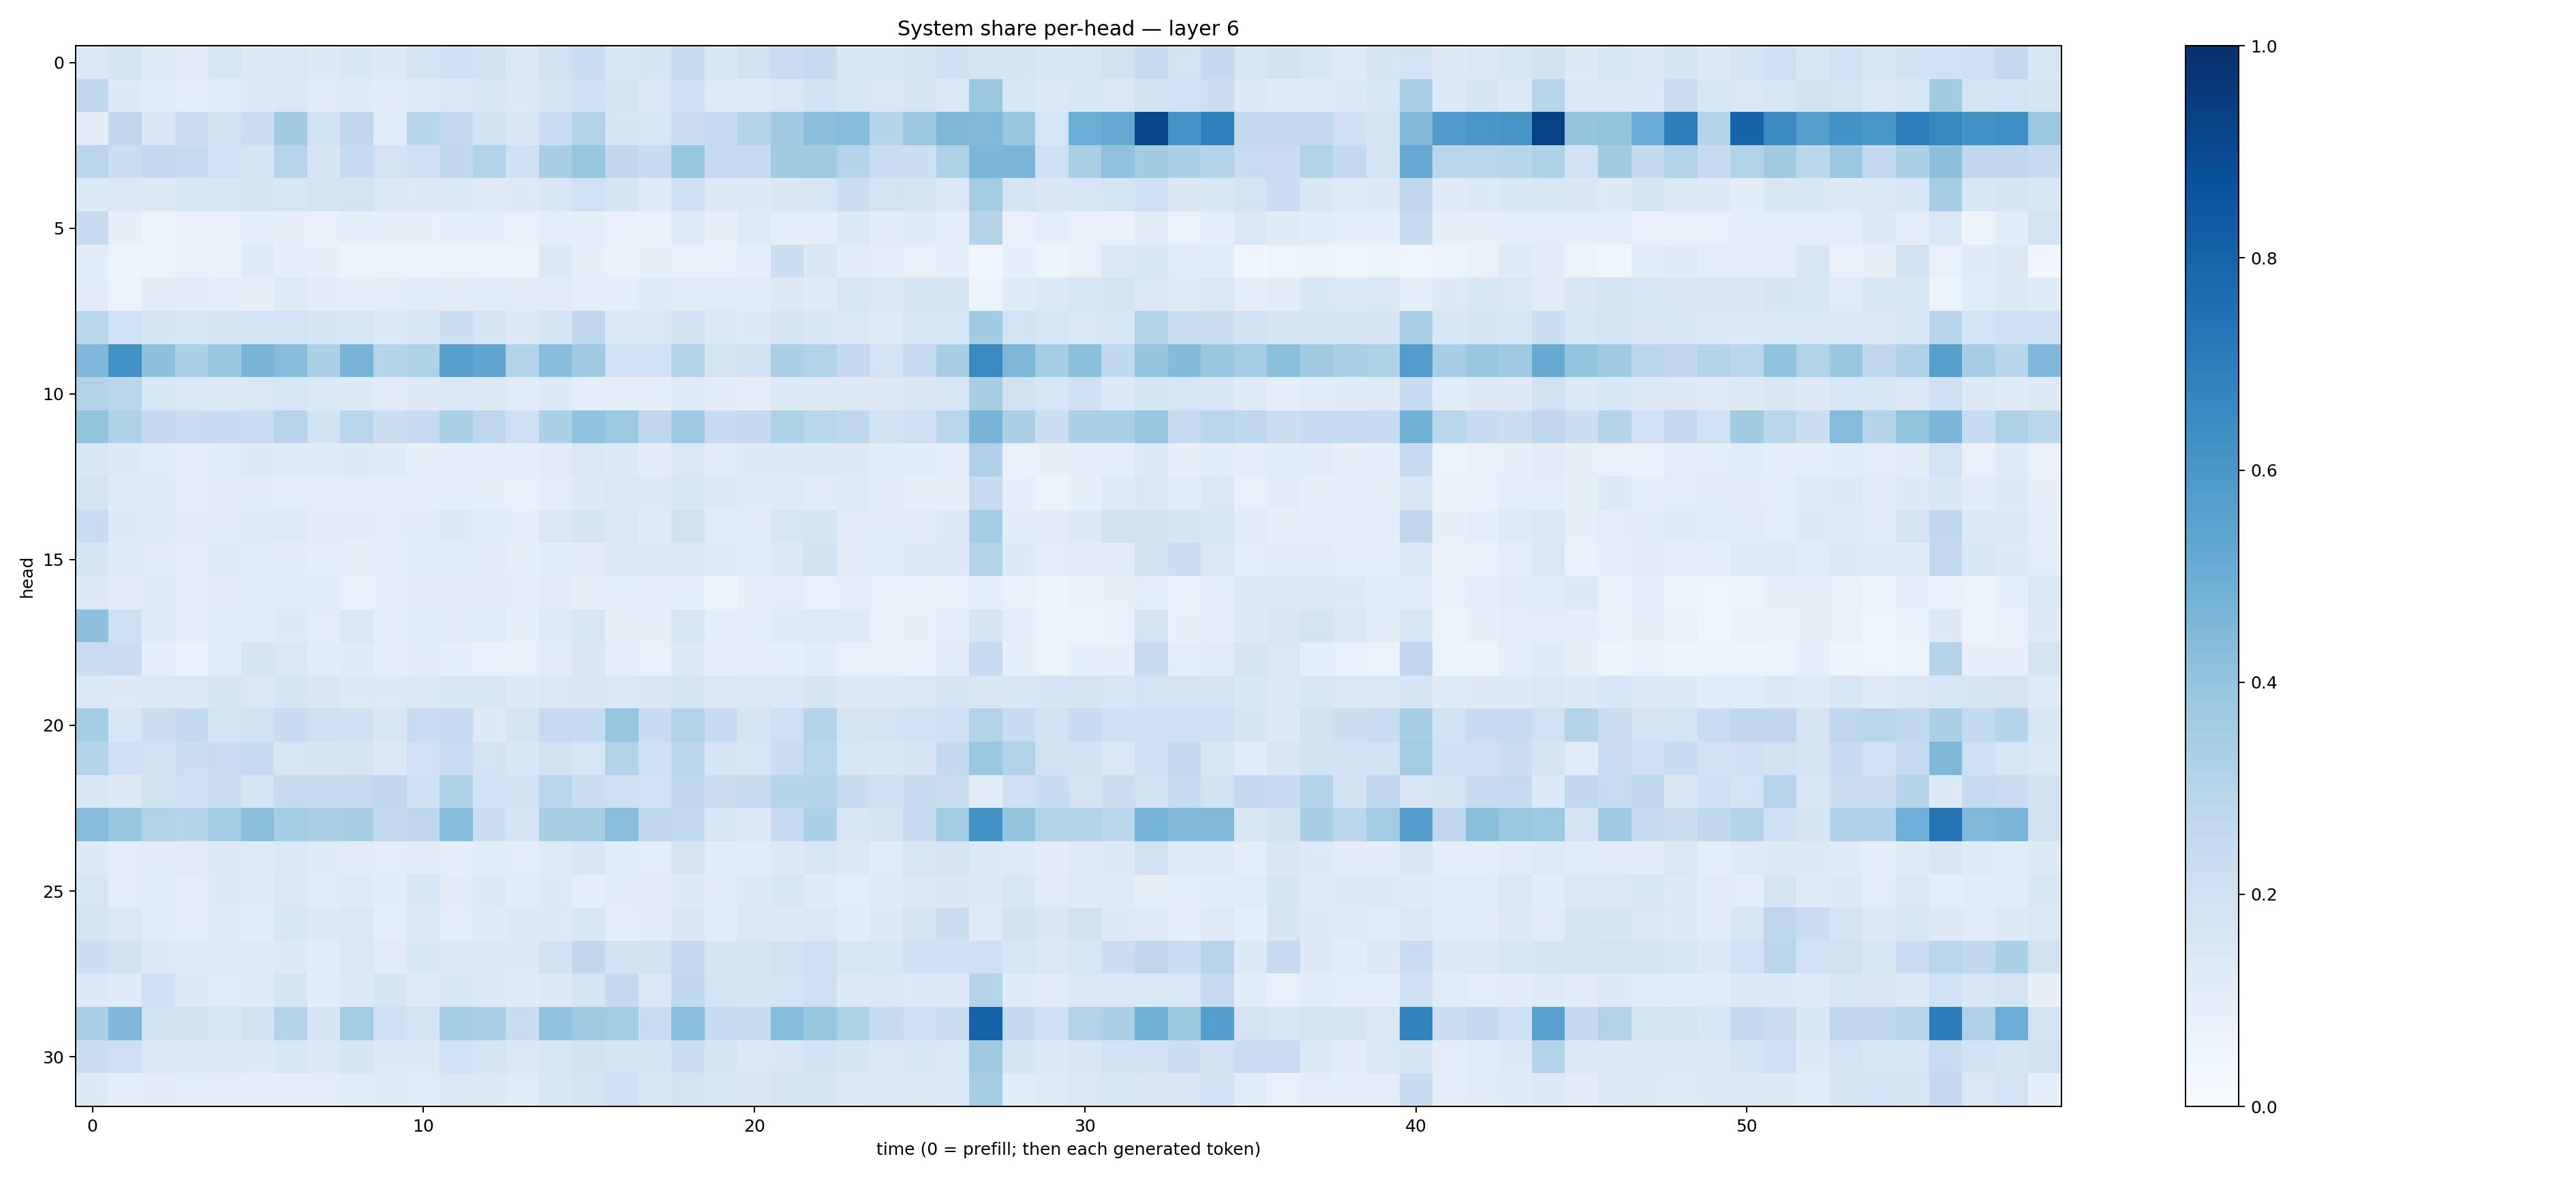

Values plotted in this chart, from the file beside it:
0.14296742, 0.17200077, 0.1195108, 0.1119339, 0.16163094, 0.1324731, 0.14790054, 0.13178612, 0.15595695, 0.13219927, 0.17674741, 0.20396711, 0.1987065, 0.1440405, 0.19570842, 0.23221181, 0.15528019, 0.16998515, 0.23560783, 0.15356158, 0.18893042, 0.22909993, 0.24388649, 0.15424603
0.272, 0.1311, 0.1169, 0.09324, 0.1162, 0.1344, 0.1436, 0.111, 0.1186, 0.1042, 0.1228, 0.1441, 0.1553, 0.1364, 0.1693, 0.2104, 0.1729, 0.1461, 0.2136, 0.1247, 0.12, 0.1408, 0.1917, 0.1599
0.1031, 0.2708, 0.1519, 0.2154, 0.1942, 0.2257, 0.3595, 0.1933, 0.2631, 0.114, 0.2897, 0.2551, 0.1948, 0.1486, 0.2311, 0.3071, 0.1671, 0.1584, 0.2163, 0.2496, 0.2995, 0.3661, 0.4161, 0.4336
0.282, 0.2261, 0.2615, 0.2436, 0.2003, 0.1795, 0.2936, 0.167, 0.2386, 0.1812, 0.2113, 0.2633, 0.3145, 0.2071, 0.3405, 0.3908, 0.2639, 0.24, 0.3926, 0.2464, 0.2472, 0.3617, 0.3602, 0.3036
0.1386, 0.1484, 0.1271, 0.1611, 0.1632, 0.1738, 0.1606, 0.1763, 0.1844, 0.1425, 0.1292, 0.1435, 0.1226, 0.1253, 0.1612, 0.2001, 0.1687, 0.1188, 0.2061, 0.1252, 0.1342, 0.1511, 0.1634, 0.2205
0.2349, 0.07996, 0.06182, 0.07637, 0.06977, 0.09193, 0.08004, 0.07779, 0.09126, 0.08125, 0.07843, 0.09077, 0.08806, 0.07429, 0.08764, 0.09118, 0.07787, 0.06797, 0.1228, 0.07925, 0.1247, 0.09931, 0.09976, 0.1391
0.1089, 0.05896, 0.06375, 0.07441, 0.06665, 0.1173, 0.08798, 0.07856, 0.05767, 0.05612, 0.05761, 0.06442, 0.06371, 0.06635, 0.1316, 0.07874, 0.06758, 0.08267, 0.07602, 0.07238, 0.08645, 0.2171, 0.1513, 0.105
0.1031, 0.06313, 0.1102, 0.1022, 0.1, 0.08077, 0.1217, 0.1055, 0.09231, 0.09923, 0.1141, 0.105, 0.1152, 0.1122, 0.1128, 0.09851, 0.09009, 0.1206, 0.1078, 0.1163, 0.1106, 0.1254, 0.1205, 0.1563
0.2864, 0.1997, 0.1694, 0.1595, 0.1735, 0.1815, 0.1813, 0.1687, 0.158, 0.1335, 0.1606, 0.2156, 0.1685, 0.1316, 0.1646, 0.267, 0.1391, 0.1448, 0.1883, 0.1407, 0.1341, 0.1701, 0.1528, 0.1419
0.4527, 0.6264, 0.4162, 0.3302, 0.3896, 0.4668, 0.4319, 0.3266, 0.4696, 0.3016, 0.3224, 0.5605, 0.5319, 0.3094, 0.4301, 0.3697, 0.2002, 0.2022, 0.3069, 0.176, 0.191, 0.3361, 0.3107, 0.252
0.3063, 0.2882, 0.155, 0.1478, 0.1368, 0.1479, 0.1569, 0.1459, 0.1355, 0.1123, 0.1284, 0.1442, 0.126, 0.1149, 0.1351, 0.09781, 0.09988, 0.09248, 0.1215, 0.1038, 0.09801, 0.1347, 0.129, 0.1296
0.3995, 0.3215, 0.2536, 0.2294, 0.2462, 0.2331, 0.2955, 0.1914, 0.2855, 0.2184, 0.2491, 0.3288, 0.2759, 0.2143, 0.3308, 0.4035, 0.3742, 0.2693, 0.3747, 0.235, 0.2538, 0.321, 0.2861, 0.2681
0.1536, 0.1309, 0.1151, 0.09853, 0.1163, 0.1292, 0.1246, 0.1178, 0.1251, 0.118, 0.08575, 0.09571, 0.09517, 0.08993, 0.1119, 0.141, 0.1366, 0.1041, 0.1438, 0.1126, 0.1266, 0.1295, 0.1404, 0.1274
0.1802, 0.123, 0.1225, 0.09243, 0.1102, 0.1018, 0.0994, 0.09435, 0.09442, 0.09199, 0.08769, 0.09127, 0.08589, 0.07774, 0.09615, 0.1336, 0.1482, 0.1301, 0.1575, 0.1297, 0.1199, 0.1233, 0.1111, 0.1236
0.2311, 0.136, 0.1181, 0.1041, 0.1124, 0.1175, 0.1241, 0.1041, 0.1044, 0.09526, 0.1097, 0.1277, 0.1166, 0.09445, 0.1473, 0.1679, 0.1457, 0.1199, 0.1992, 0.1143, 0.1124, 0.1623, 0.1654, 0.1124
0.1709, 0.1191, 0.1111, 0.09913, 0.1189, 0.1061, 0.1045, 0.09326, 0.08577, 0.08857, 0.1137, 0.1075, 0.1033, 0.08579, 0.1077, 0.1105, 0.1362, 0.127, 0.1453, 0.1188, 0.1164, 0.1313, 0.1934, 0.1036
0.1311, 0.1114, 0.1217, 0.09985, 0.1105, 0.1083, 0.1139, 0.1069, 0.07398, 0.09368, 0.1041, 0.1097, 0.1016, 0.09517, 0.1106, 0.08063, 0.08818, 0.09027, 0.08785, 0.06027, 0.08483, 0.09561, 0.07629, 0.08968
0.4121, 0.2112, 0.1203, 0.09363, 0.106, 0.1168, 0.1329, 0.09581, 0.1483, 0.09531, 0.1061, 0.1127, 0.1157, 0.08401, 0.1212, 0.161, 0.08085, 0.07976, 0.1621, 0.08625, 0.09691, 0.1187, 0.1243, 0.1226
0.2303, 0.23, 0.09096, 0.0694, 0.1141, 0.1683, 0.1455, 0.109, 0.1179, 0.08628, 0.1054, 0.08353, 0.0688, 0.07405, 0.1118, 0.1522, 0.08646, 0.07747, 0.1339, 0.07873, 0.09835, 0.09098, 0.1092, 0.07647
0.1394, 0.1275, 0.1463, 0.1408, 0.1709, 0.1458, 0.1643, 0.1487, 0.1304, 0.1332, 0.145, 0.1562, 0.1569, 0.1286, 0.1411, 0.1487, 0.1459, 0.151, 0.1792, 0.145, 0.147, 0.1389, 0.1694, 0.1317
0.3521, 0.1591, 0.2243, 0.2552, 0.1874, 0.1912, 0.2391, 0.2129, 0.2083, 0.1639, 0.2325, 0.2415, 0.1251, 0.1782, 0.248, 0.2376, 0.3919, 0.2396, 0.3155, 0.242, 0.1791, 0.2138, 0.2975, 0.1768
0.2998, 0.2102, 0.1967, 0.2153, 0.2284, 0.2379, 0.1638, 0.1652, 0.1756, 0.1375, 0.2023, 0.2313, 0.1864, 0.1556, 0.1969, 0.1586, 0.3066, 0.2046, 0.2788, 0.1643, 0.1627, 0.2278, 0.2865, 0.1603
0.1495, 0.13, 0.1987, 0.2042, 0.2171, 0.1795, 0.2432, 0.2375, 0.2446, 0.2647, 0.2088, 0.3214, 0.2031, 0.1992, 0.2888, 0.2263, 0.2127, 0.2023, 0.2716, 0.222, 0.2401, 0.2971, 0.3042, 0.2371
0.4362, 0.3905, 0.3088, 0.3018, 0.356, 0.422, 0.3525, 0.3352, 0.3413, 0.2596, 0.2752, 0.4355, 0.2186, 0.173, 0.3419, 0.3423, 0.4272, 0.2716, 0.2541, 0.1524, 0.1387, 0.2494, 0.3304, 0.1592
0.1263, 0.09828, 0.1106, 0.1122, 0.1311, 0.1242, 0.1465, 0.1211, 0.1121, 0.09579, 0.1106, 0.09236, 0.1079, 0.1002, 0.1215, 0.1569, 0.1143, 0.09909, 0.1744, 0.1164, 0.1088, 0.1305, 0.1626, 0.1368
0.1637, 0.09515, 0.1157, 0.09663, 0.1331, 0.1197, 0.1424, 0.11, 0.1221, 0.1088, 0.1562, 0.1026, 0.1291, 0.1068, 0.1319, 0.09362, 0.1022, 0.1022, 0.1364, 0.1108, 0.1268, 0.1538, 0.1173, 0.09849
0.1725, 0.1413, 0.1067, 0.1004, 0.118, 0.1016, 0.1627, 0.1323, 0.1409, 0.09915, 0.1434, 0.09689, 0.12, 0.1289, 0.1364, 0.1566, 0.08936, 0.111, 0.1504, 0.1065, 0.1405, 0.1322, 0.1404, 0.1091
0.2161, 0.1941, 0.1359, 0.1232, 0.1226, 0.1202, 0.1288, 0.1043, 0.146, 0.1127, 0.1535, 0.1381, 0.1276, 0.1291, 0.1906, 0.263, 0.1934, 0.1903, 0.2578, 0.1683, 0.1755, 0.1954, 0.2127, 0.1581
0.1346, 0.1174, 0.2103, 0.1396, 0.114, 0.1211, 0.1659, 0.1093, 0.1381, 0.1709, 0.1215, 0.1532, 0.1339, 0.1182, 0.1272, 0.1723, 0.2536, 0.141, 0.2632, 0.1855, 0.1673, 0.1845, 0.2146, 0.1379
0.333, 0.4522, 0.1947, 0.1966, 0.1571, 0.1935, 0.304, 0.1695, 0.3566, 0.2124, 0.1809, 0.3529, 0.3294, 0.2303, 0.4061, 0.3694, 0.3576, 0.2338, 0.4282, 0.2379, 0.2443, 0.4337, 0.3935, 0.3219
0.2215, 0.2128, 0.1374, 0.1269, 0.1394, 0.1331, 0.1545, 0.1382, 0.1658, 0.1353, 0.136, 0.1999, 0.1775, 0.1437, 0.1585, 0.1951, 0.178, 0.166, 0.2164, 0.1647, 0.1402, 0.1488, 0.1928, 0.1645
0.1293, 0.08938, 0.1026, 0.09682, 0.09618, 0.08915, 0.09345, 0.09606, 0.1146, 0.1202, 0.1141, 0.1466, 0.1271, 0.1145, 0.1552, 0.176, 0.2101, 0.1567, 0.1856, 0.1575, 0.1491, 0.1795, 0.171, 0.1375
